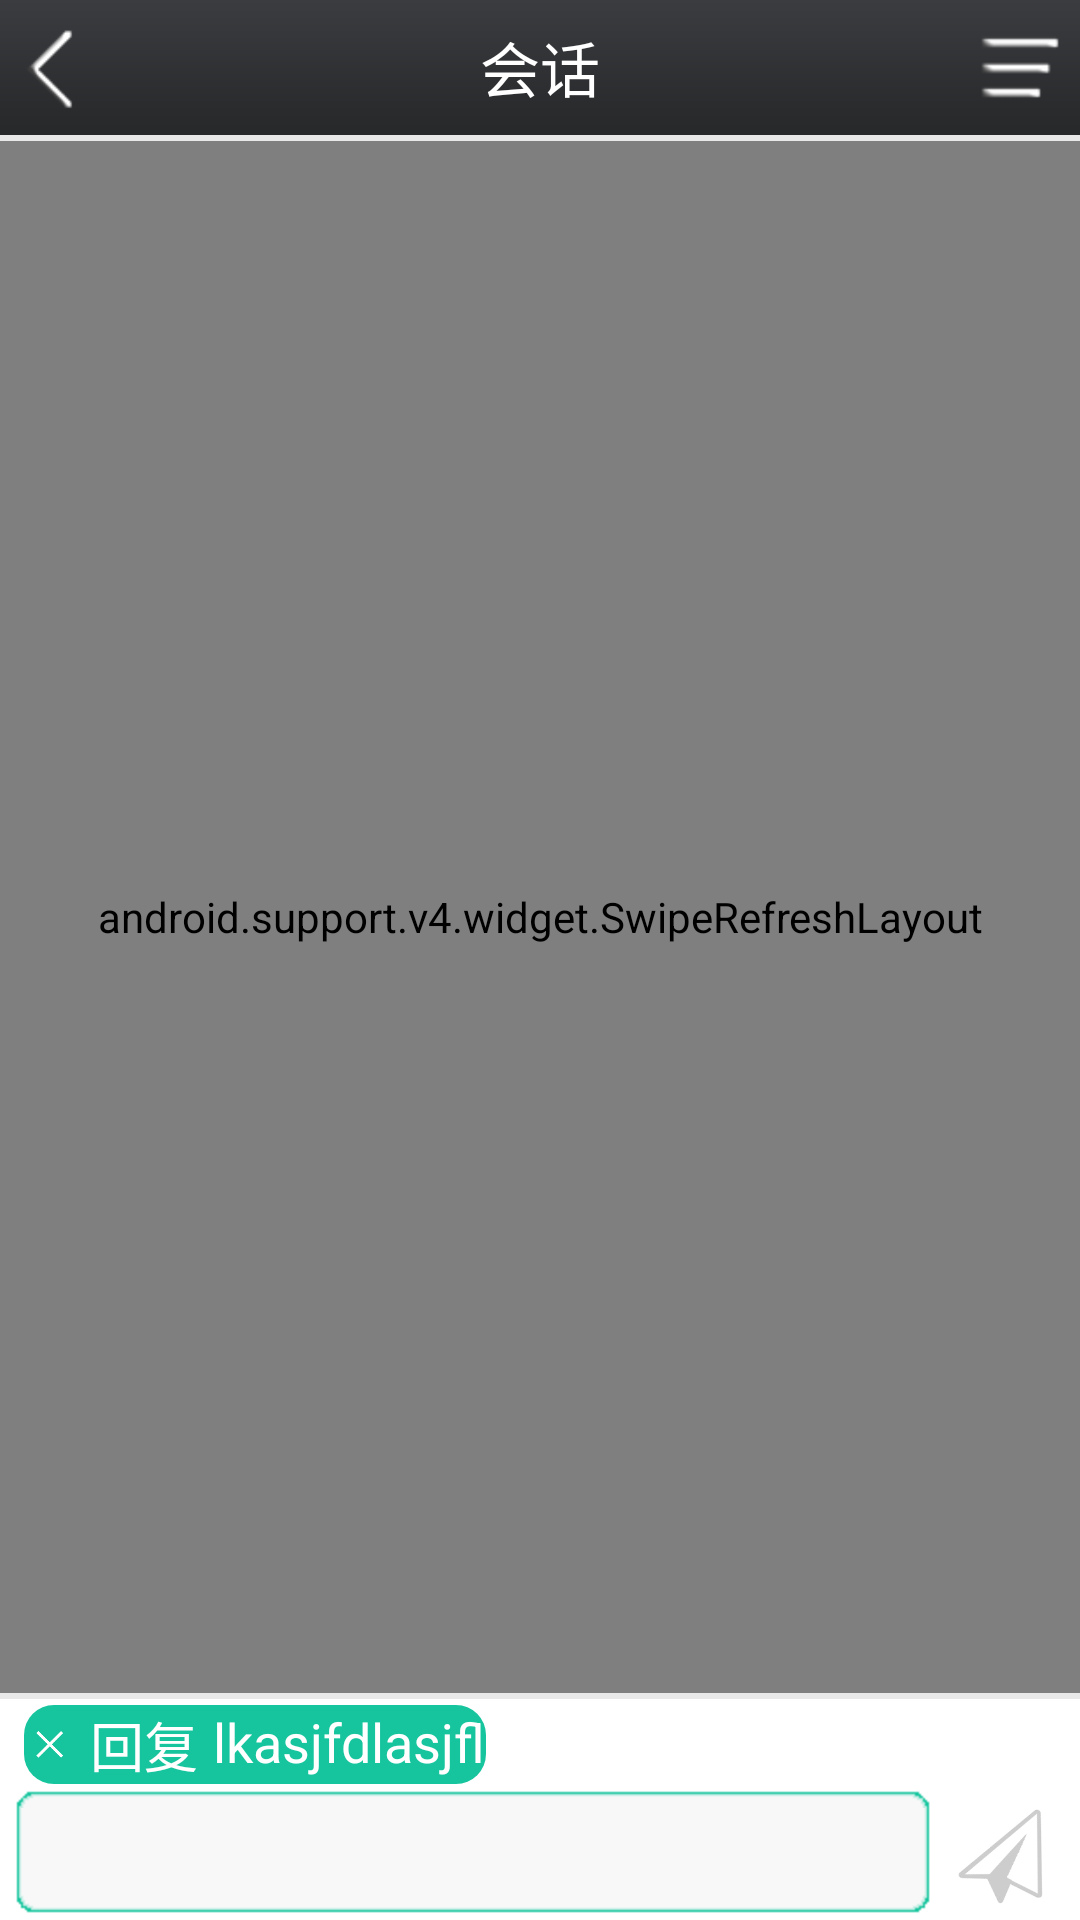

Android layout source for this screen:
<!-- AndroidManifest.xml: application theme AppTheme -->
<!-- res/layout/activity_chat.xml -->
<?xml version="1.0" encoding="utf-8"?>
<LinearLayout xmlns:android="http://schemas.android.com/apk/res/android"
    android:layout_width="match_parent"
    android:layout_height="match_parent"
    android:background="@color/bg_1"
    android:orientation="vertical" >
   
     <RelativeLayout
            android:layout_width="match_parent"
            android:layout_height="45dp"
            android:layout_centerHorizontal="true"
            android:background="@drawable/headbar"
            android:orientation="vertical" >

         	<Button
            android:id="@+id/chat_ret"
            android:layout_width="35dp"
            android:layout_height="35dp"
            android:layout_alignParentLeft="true"
            android:layout_centerVertical="true"
            android:background="@drawable/return_button_white" />
         
            <TextView
                android:layout_width="wrap_content"
                android:layout_height="wrap_content"
                android:layout_centerInParent="true" 
                android:text="会话"
                android:textSize="20sp"
                android:textColor="#fff"/>

            <Button
                android:id="@+id/chat_btn_menu"
                android:layout_width="40dp"
                android:layout_height="40dp"
                android:layout_alignParentRight="true"
                android:layout_centerVertical="true"
                android:layout_marginRight="2dp"
                android:layout_marginTop="2dp"
                android:background="@drawable/menu_button" />

        </RelativeLayout>
            
  		<ImageView
  	        android:layout_width="fill_parent"
  	        android:layout_height="2dp"
  	        android:layout_alignParentLeft="true"
  	        android:layout_below="@+id/chat_btn_menu"
  	        android:background="@color/bg_4" />
  	
     <android.support.v4.widget.SwipeRefreshLayout
        android:id="@+id/chat_layout"
        android:layout_width="fill_parent"
        android:layout_height="500dp"
        android:layout_above="@+id/rl_bottom"
        android:layout_weight="5" >

        <ExpandableListView
            android:id="@+id/chat_listview"
            android:layout_width="fill_parent"
            android:layout_height="wrap_content"
            android:transcriptMode="alwaysScroll"
            android:divider="@null"
            android:dividerHeight="5dp"
            android:scrollbarStyle="outsideOverlay"
            android:stackFromBottom="true"
            android:groupIndicator="@null"
            android:background="@color/bg_2"
             />  
    </android.support.v4.widget.SwipeRefreshLayout>

     <ImageView
  	        android:layout_width="fill_parent"
  	        android:layout_height="2dp"
  	        android:layout_alignParentLeft="true"
  	        android:background="@color/bg_4" />
	
	<LinearLayout
	    android:id="@+id/rl_bottom"
	    android:layout_width="match_parent"
	    android:layout_height="wrap_content"
	    android:orientation="vertical"
	     >
	
	     <RelativeLayout
	         android:id="@+id/chat_refer"
	         android:layout_width="wrap_content"
	         android:layout_height="wrap_content"
	         android:layout_marginLeft="8dp"
	         android:layout_marginRight="8dp"
	         android:layout_marginTop="2dp"
	         android:background="@drawable/text_bgshape"
	         android:clickable="true" >
	
			<Button
			    android:id="@+id/chat_receiver_del"
			    android:layout_width="17dp"
			    android:layout_height="17dp"
			    android:layout_alignParentLeft="true"
			    android:layout_centerVertical="true"
			    android:layout_marginRight="5dp"
			    android:background="@drawable/delete" />
	
		    <TextView
		        android:id="@+id/chat_tv_refer"
		        android:layout_width="wrap_content"
		  	    android:layout_height="wrap_content"
			    android:layout_toRightOf="@+id/chat_receiver_del"
			    android:layout_marginRight="5dp"
		 	    android:text="@string/reply"
		   	    android:textColor="@color/bg_1"
		  	    android:textSize="18dp" />
	
	        <TextView
	            android:id="@+id/chat_tv_receiver"
	 	        android:layout_width="wrap_content"
				android:layout_height="wrap_content"
				android:layout_toRightOf="@+id/chat_tv_refer"
				android:textColor="@color/bg_1"
				android:textSize="18dp"
				android:text="lkasjfdlasjfl" />
	    </RelativeLayout>  
	
	    <RelativeLayout
	        android:layout_width="fill_parent"
	        android:layout_height="wrap_content"
	        android:layout_alignParentBottom="true"
	        android:layout_marginBottom="2dp" >
	
	        <EditText
	            android:id="@+id/chat_sendmessage"
	            android:layout_width="fill_parent"
	            android:layout_height="wrap_content"
	            android:layout_alignParentLeft="true"
	            android:layout_below="@+id/chat_to_bar"
	            android:layout_marginLeft="5dp"
	            android:layout_marginRight="5dp"
	            android:layout_marginTop="2dp"
	            android:layout_toLeftOf="@+id/chat_sendbutton"
	            android:background="@drawable/chat_editbox"
	            android:inputType="textMultiLine"
	            android:maxLines="5"
	            android:scrollbars="vertical"
	            android:textColor="@color/bg_5"
	            android:textSize="18sp" />
	
	        <Button
	            android:id="@+id/chat_sendbutton"
	            android:layout_width="40dp"
	            android:layout_height="35dp"
	            android:layout_alignBottom="@+id/chat_sendmessage"
	            android:layout_alignParentRight="true"
	            android:layout_below="@+id/chat_to_bar"
	            android:layout_marginRight="5dp"
	            android:layout_marginTop="2dp"
	            android:background="@drawable/send_button_style" />
	    </RelativeLayout>
	</LinearLayout>

</LinearLayout>
<!-- resources referenced by this layout -->
<resources>
  <color name="bg_1">#ffffff</color>
  <color name="bg_2">#f0f0f0</color>
  <color name="bg_4">#e8e8e8</color>
  <color name="bg_5">#151716</color>
  <!-- drawable chat_editbox (drawable) -->
  <?xml version="1.0" encoding="UTF-8"?>
  <selector
    xmlns:android="http://schemas.android.com/apk/res/android">
      <item android:state_focused="true"  android:drawable="@drawable/chat_edit_pressed" />
      <item android:state_focused="false" android:state_pressed="true" android:drawable="@drawable/chat_edit_pressed" />
      <item android:state_focused="false" android:drawable="@drawable/chat_edit_normal" />
  </selector>
  <!-- drawable delete: png bitmap (drawable-hdpi, 1781 bytes) -->
  <!-- drawable headbar: png bitmap (drawable-hdpi, 1702 bytes) -->
  <!-- drawable menu_button: png bitmap (drawable-hdpi, 1075 bytes) -->
  <!-- drawable return_button_white: png bitmap (drawable-hdpi, 1292 bytes) -->
  <!-- drawable send_button_style (drawable) -->
  <?xml version="1.0" encoding="UTF-8"?>
  <selector
    xmlns:android="http://schemas.android.com/apk/res/android">
      <item android:state_focused="true" android:state_pressed="true" android:drawable="@drawable/sent" />
      <item android:state_focused="false" android:state_pressed="true" android:drawable="@drawable/sent" />
      <item android:state_focused="false" android:drawable="@drawable/send" />
  </selector>
  <!-- drawable text_bgshape (drawable) -->
  <?xml version="1.0" encoding="utf-8"?>
  <shape 
      xmlns:android="http://schemas.android.com/apk/res/android" 
      android:shape="rectangle"> 
       
      <solid android:color="@color/bg_3" /> 
       
       
      <corners android:radius="10dip" />
  
      </shape>
  <string name="reply">回复</string>
  <style name="AppTheme" parent="AppBaseTheme">
  
          
          <item name="android:windowFullscreen">true</item>
          <item name="android:windowNoTitle">true</item>
      </style>
  <!-- drawable sent: png bitmap (drawable-hdpi, 5216 bytes) -->
  <!-- drawable send: png bitmap (drawable-hdpi, 16188 bytes) -->
  <color name="bg_3">#16c59e</color>
  <style name="AppBaseTheme" parent="android:Theme.Light">
          
      </style>
</resources>
